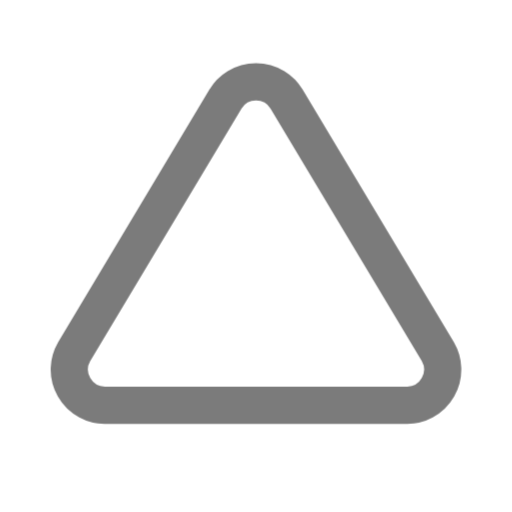
t = 0.00 s
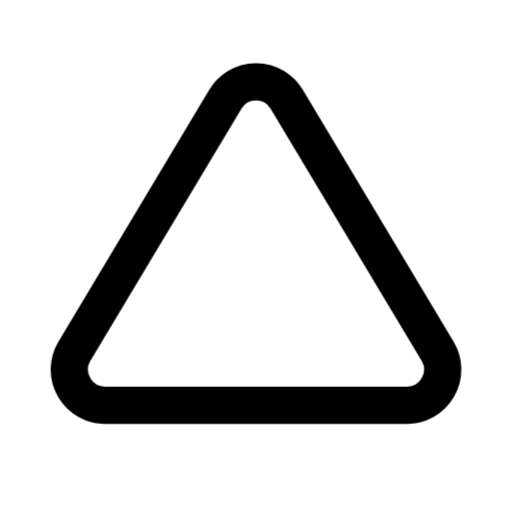
t = 0.70 s
t = 1.14 s: frame unchanged from t = 0.70 s, image omitted
t = 1.64 s: frame unchanged from t = 0.70 s, image omitted
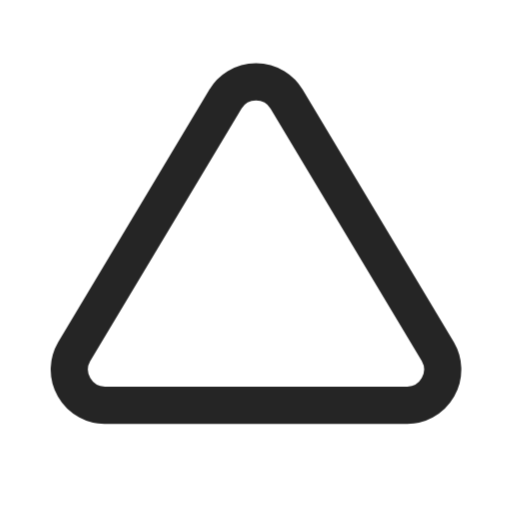
t = 2.16 s
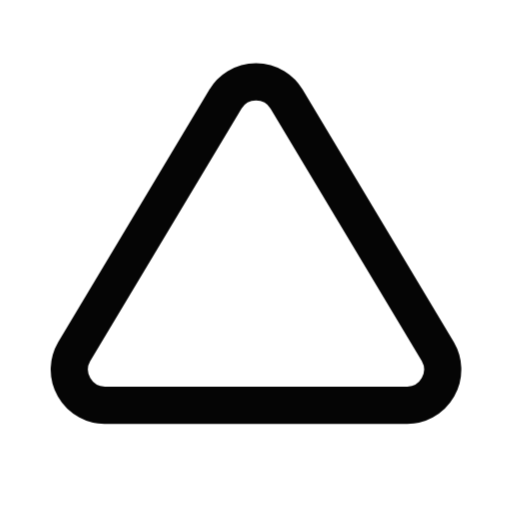
t = 2.95 s

The animated SVG that drew these frames (rendered in a browser with its animation timeline set to each time). Animation: 1 CSS @keyframes rule; one cycle of 3.35 s, repeats indefinitely.

<svg xmlns="http://www.w3.org/2000/svg" width="24" height="24" fill="none" stroke="currentColor" stroke-linecap="round" stroke-linejoin="round" stroke-width="2" viewBox="0 0 24 24">
    <!-- Generated by scripts/icon-expansion/generate.mjs -->
    <!-- Adapted from Tabler Icons 3.34.1.
MIT License

Copyright (c) 2020-2024 Paweł Kuna

Permission is hereby granted, free of charge, to any person obtaining a copy
of this software and associated documentation files (the "Software"), to deal
in the Software without restriction, including without limitation the rights
to use, copy, modify, merge, publish, distribute, sublicense, and/or sell
copies of the Software, and to permit persons to whom the Software is
furnished to do so, subject to the following conditions:

The above copyright notice and this permission notice shall be included in all
copies or substantial portions of the Software.

THE SOFTWARE IS PROVIDED "AS IS", WITHOUT WARRANTY OF ANY KIND, EXPRESS OR
IMPLIED, INCLUDING BUT NOT LIMITED TO THE WARRANTIES OF MERCHANTABILITY,
FITNESS FOR A PARTICULAR PURPOSE AND NONINFRINGEMENT. IN NO EVENT SHALL THE
AUTHORS OR COPYRIGHT HOLDERS BE LIABLE FOR ANY CLAIM, DAMAGES OR OTHER
LIABILITY, WHETHER IN AN ACTION OF CONTRACT, TORT OR OTHERWISE, ARISING FROM,
OUT OF OR IN CONNECTION WITH THE SOFTWARE OR THE USE OR OTHER DEALINGS IN THE
SOFTWARE. -->
    <style>
        @media (prefers-reduced-motion: no-preference) {
            @keyframes ira-exp-pulse { 0%, 100% { opacity: 1; } 22% { opacity: .45; } 40% { opacity: 1; } }
            [data-ira-motion="triangle"] { transform-box: fill-box; transform-origin: center; animation: ira-exp-pulse 2.65s ease-in-out -0.7s infinite; }
        }
    </style>
    <g data-ira-motion="triangle"><g transform="translate(1.5 1.5) scale(.875)"><path d="M10.363 3.591l-8.106 13.534a1.914 1.914 0 0 0 1.636 2.871h16.214a1.914 1.914 0 0 0 1.636 -2.87l-8.106 -13.536a1.914 1.914 0 0 0 -3.274 0z"/></g></g>
</svg>
